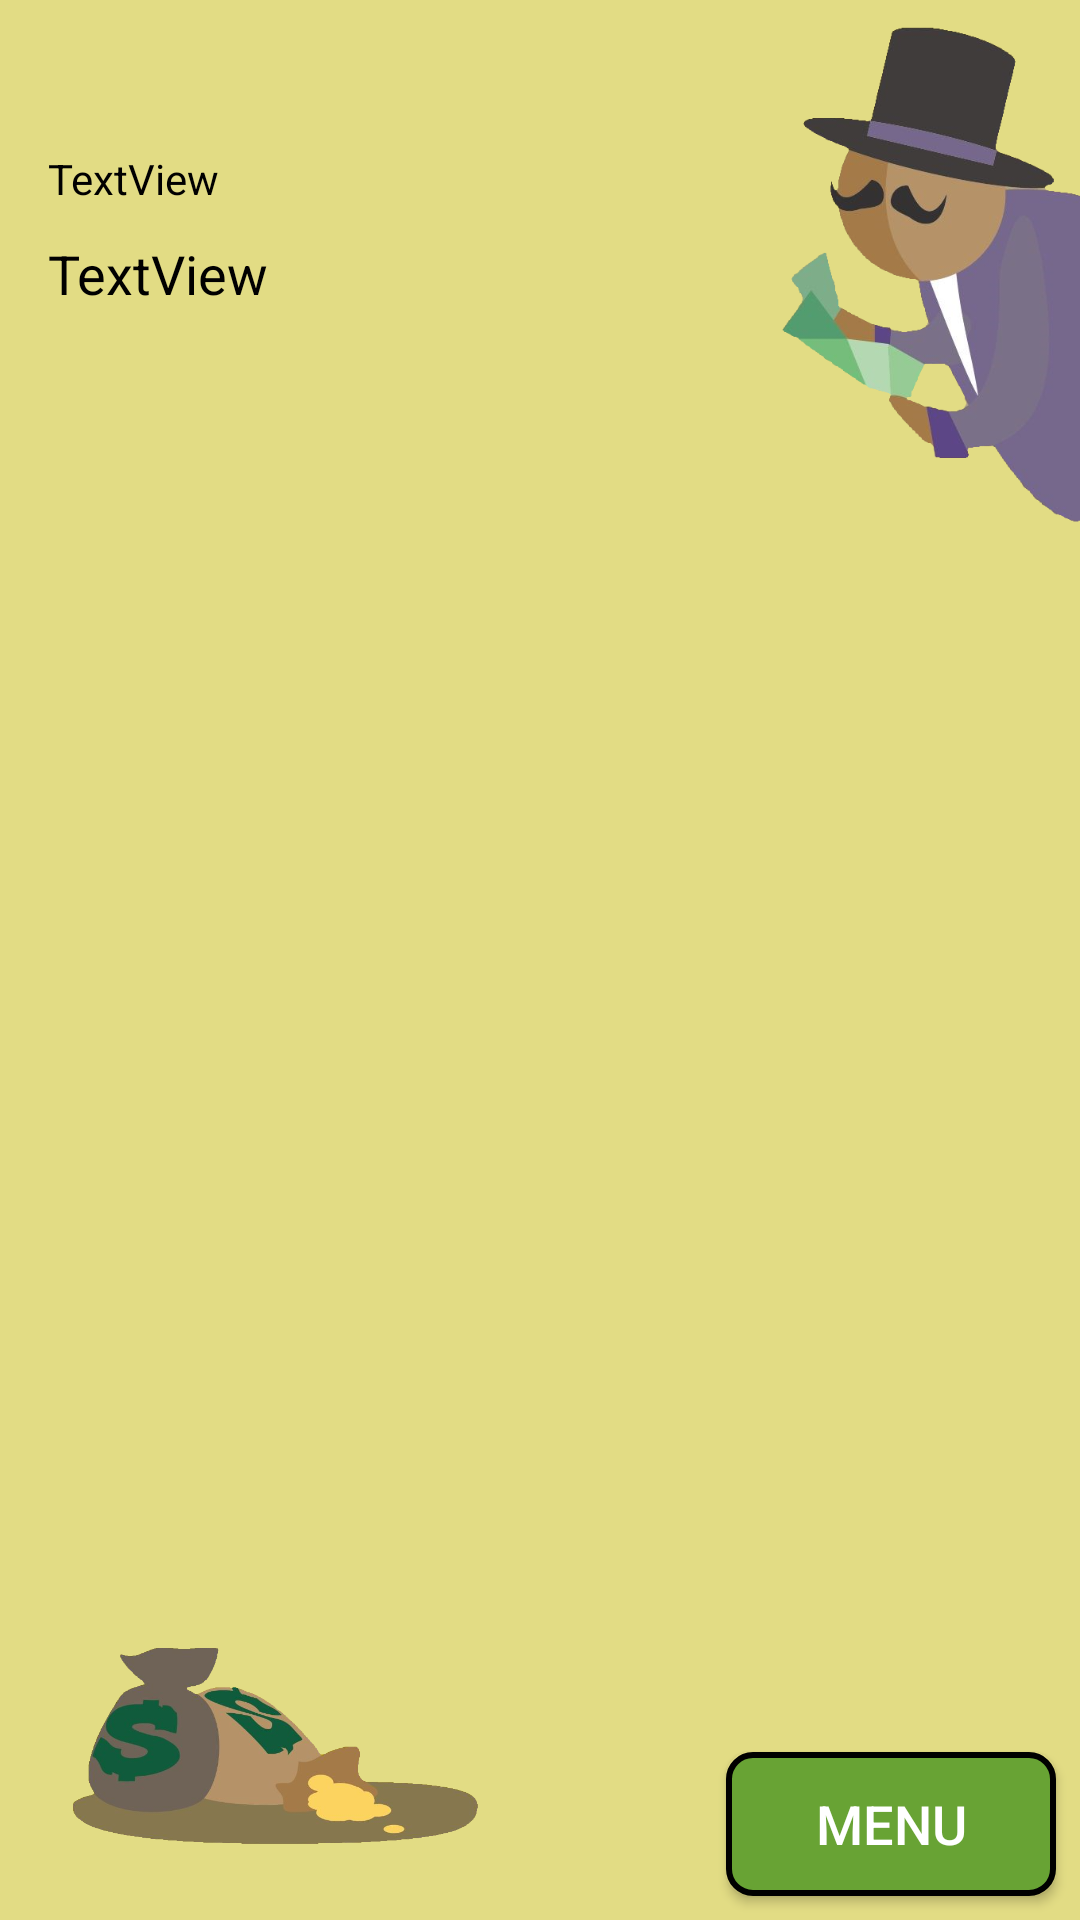

This screen was rendered from an Android layout file. Write that file and the resources it references.
<!-- AndroidManifest.xml: application theme AppTheme -->
<!-- res/layout/activity_end.xml -->
<?xml version="1.0" encoding="utf-8"?>
<androidx.constraintlayout.widget.ConstraintLayout xmlns:android="http://schemas.android.com/apk/res/android"
    xmlns:app="http://schemas.android.com/apk/res-auto"
    xmlns:tools="http://schemas.android.com/tools"
    android:layout_width="match_parent"
    android:layout_height="match_parent"
    android:background="@color/colorBackground"
    tools:context=".End">

    <ImageView
        android:layout_width="178dp"
        android:layout_height="111dp"
        android:background="@drawable/millionaire_image_cash"
        app:layout_constraintBottom_toBottomOf="parent"
        app:layout_constraintStart_toStartOf="parent"/>

    <ImageView
        android:id="@+id/imageView8"
        android:layout_width="115dp"
        android:layout_height="177dp"
        android:background="@drawable/millionaire_image_person"
        app:layout_constraintEnd_toEndOf="parent"
        app:layout_constraintTop_toTopOf="parent" />

    <TextView
        android:id="@+id/txtV_end"
        android:layout_width="0dp"
        android:layout_height="wrap_content"
        android:layout_marginStart="16dp"
        android:layout_marginTop="50dp"
        android:layout_marginEnd="16dp"
        android:text="TextView"
        android:textColor="#000000"
        app:layout_constraintEnd_toStartOf="@+id/imageView8"
        app:layout_constraintStart_toStartOf="parent"
        app:layout_constraintTop_toTopOf="parent" />

    <Button
        android:id="@+id/btn_menu"
        android:layout_width="wrap_content"
        android:layout_height="wrap_content"
        android:layout_marginEnd="8dp"
        android:layout_marginRight="8dp"
        android:layout_marginBottom="8dp"
        android:background="@drawable/background_button"
        android:text="@string/Menu"
        android:textColor="@color/colorTextButton"
        android:textSize="18sp"
        app:layout_constraintBottom_toBottomOf="parent"
        app:layout_constraintEnd_toEndOf="parent" />

    <TextView
        android:id="@+id/textView3"
        android:layout_width="0dp"
        android:layout_height="wrap_content"
        android:layout_marginStart="16dp"
        android:layout_marginTop="10dp"
        android:layout_marginEnd="16dp"
        android:text="TextView"
        android:textColor="#000000"
        android:textSize="18sp"
        app:layout_constraintEnd_toStartOf="@+id/imageView8"
        app:layout_constraintStart_toStartOf="parent"
        app:layout_constraintTop_toBottomOf="@+id/txtV_end" />

</androidx.constraintlayout.widget.ConstraintLayout>
<!-- resources referenced by this layout -->
<resources>
  <color name="colorBackground">#e2dc84</color>
  <color name="colorTextButton">#ffffff</color>
  <!-- drawable background_button (drawable) -->
  <?xml version="1.0" encoding="utf-8"?>
  <shape xmlns:android="http://schemas.android.com/apk/res/android" android:shape="rectangle" >
      <corners
              android:radius="8dp"
      />
      <solid
              android:color="#68A334"
      />
      <padding
              android:left="5dp"
              android:top="0dp"
              android:right="5dp"
              android:bottom="0dp"
      />
      <size
              android:width="110dp"
              android:height="35dp"
      />
      <stroke
              android:width="2dp"
              android:color="#000000"
      />
  </shape>
  <!-- drawable millionaire_image_cash: png bitmap (drawable, 116861 bytes) -->
  <!-- drawable millionaire_image_person: png bitmap (drawable, 110331 bytes) -->
  <string name="Menu">Menu</string>
  <style name="AppTheme" parent="Theme.AppCompat.Light.DarkActionBar">
          
          <item name="colorPrimary">@color/colorTitleBackground</item>
          <item name="colorPrimaryDark">@color/colorPrimaryDark</item>
          <item name="colorAccent">@color/colorAccent</item>
      </style>
  <color name="colorTitleBackground">#b2a16b</color>
  <color name="colorPrimaryDark">#00574B</color>
  <color name="colorAccent">#000000</color>
</resources>
